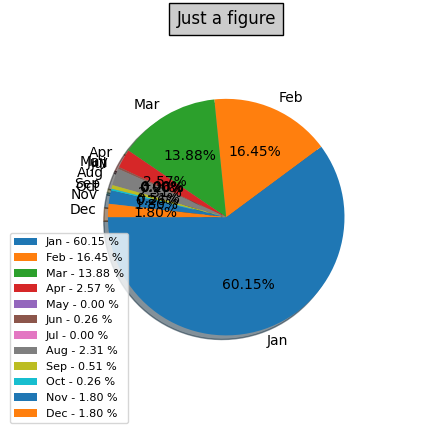

The matplotlib source for this figure:
#!/usr/bin/python

import matplotlib
import matplotlib.pyplot as plt
import numpy as np

def displayPie(keys, values, title_msg):

    x = np.char.array(keys)
    y = np.array(values)

    total = y.sum()

    percent = 100.0 * y / total if total else [0,] * len(y)

    matplotlib.rc('font', **{'sans-serif' : 'Arial', 'family' : 'sans-serif'})

    patches, texts, pct = plt.pie(y, labels = x, autopct = u'%1.2f%%', shadow = True, startangle = 180, radius = 0.8)
    xlabels = [u'{0} - {1:1.2f} %'.format(i,j) for i,j in zip(x, percent)]

    plt.title('Just a figure', bbox={'facecolor':'0.8', 'pad':5})
    plt.legend(patches, xlabels, loc='center left', bbox_to_anchor=(-0.1, 0.2),
               fontsize=8)

    plt.show()


if __name__ == '__main__':

    keys   = ['Jan','Feb','Mar','Apr','May','Jun','Jul','Aug','Sep','Oct', 'Nov','Dec']
    values = [234, 64, 54,10, 0, 1, 0, 9, 2, 1, 7, 7]
    displayPie(keys, values, 'Just a figure')

